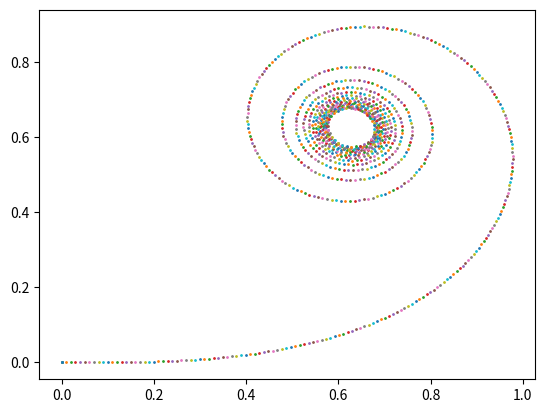

The script that saved this image:
import matplotlib.pyplot as plot
import numpy as np
import scipy.integrate as integrate

class Euler:
    def __init__(self):
        self.figure = plot.figure()
        self.axes = self.figure.gca()

        # f(t) is some continuous/differentiable function.
        # Different curves result in different shape of euler spiral
        self.f = lambda t: t**2

    def x(self, t, step=0.001):
        '''
        x(t) = integral( cos(f(t) dt )
        Integral is approximated with rectangles
        '''
        aggregate = 0
        t_range = np.arange(0, t, step).tolist()
        for t in t_range:
            aggregate += np.cos(self.f(t)) * step

        return aggregate

    def y(self, t, step=0.01):
        '''
        y(t) = integral( cos(f(t) )
        '''
        aggregate = 0
        t_range = np.arange(0, t, step).tolist()
        for t in t_range:
            aggregate += np.sin(self.f(t)) * step

        return aggregate

    def draw(self, lower_bound=-10, upper_bound=10, step=0.01):
        t_range = np.arange(lower_bound, upper_bound, step).tolist()

        for t in t_range:
            self.axes.plot(self.x(t), self.y(t), markersize=1, marker='o')

        plot.show()

def test():
    import numpy as np
    from scipy.special import fresnel
    import pylab
    t = np.linspace(-10, 10, 100)
    pylab.plot(*fresnel(t), c='k')
    pylab.show()

def main():
    print("Starting...")
    # Global settings
    plot.rcParams['legend.fontsize'] = 10

    euler = Euler()
    euler.draw()
    #test()
    print("Done")

if __name__ == '__main__':
    exit(main())